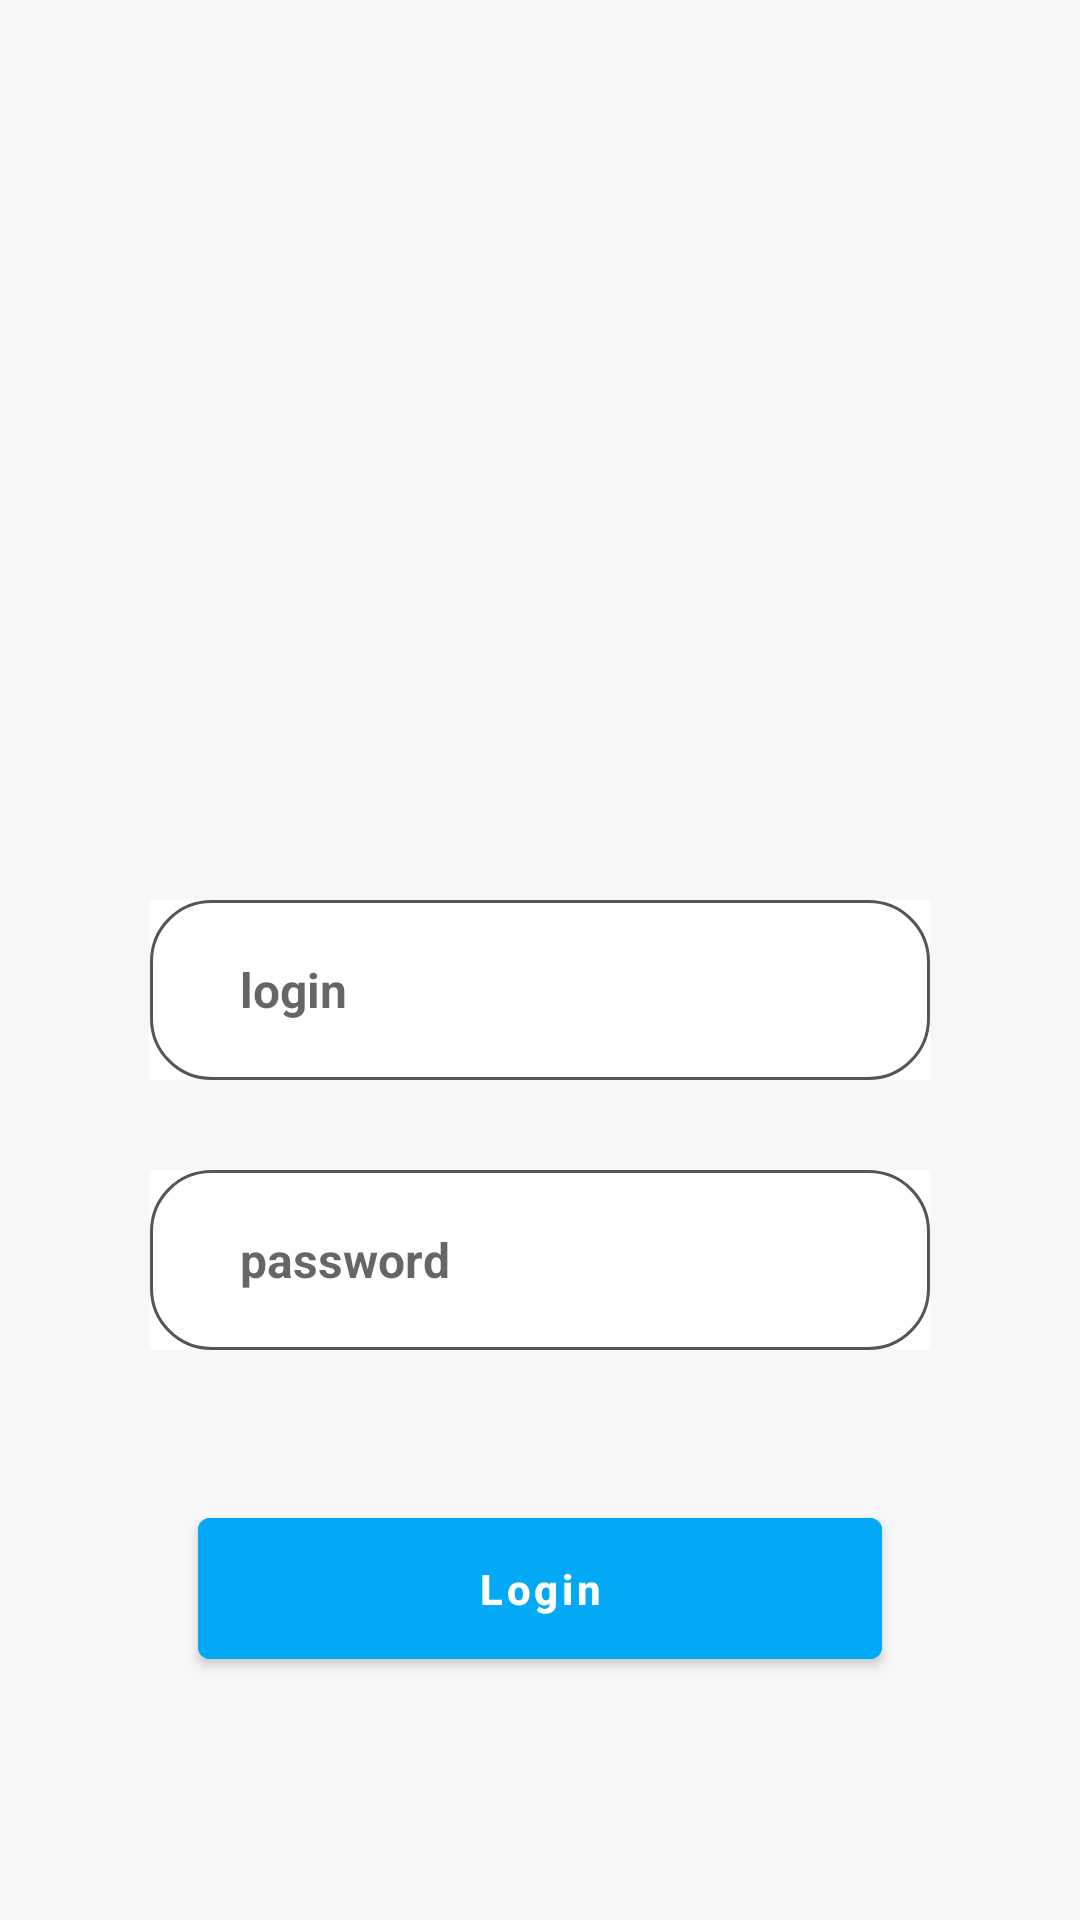

Write the Android layout XML for this screen, with the resource values it uses.
<!-- AndroidManifest.xml: application theme Theme.LoginAndRegisterRoom -->
<!-- res/layout/fragment_register.xml -->
<?xml version="1.0" encoding="utf-8"?>
<androidx.constraintlayout.widget.ConstraintLayout xmlns:android="http://schemas.android.com/apk/res/android"
    xmlns:app="http://schemas.android.com/apk/res-auto"
    xmlns:tools="http://schemas.android.com/tools"
    android:layout_width="match_parent"
    android:layout_height="match_parent"
    android:background="#f7f7f7">

    <ImageView

        android:id="@+id/imageView4"
        android:layout_width="200dp"
        android:layout_height="200dp"
        android:layout_marginTop="50dp"
        android:src="@drawable/grocery"
        app:layout_constraintEnd_toEndOf="parent"
        app:layout_constraintStart_toStartOf="parent"
        app:layout_constraintTop_toTopOf="parent" />

    <LinearLayout
        android:id="@+id/cardView2"
        android:layout_width="match_parent"
        android:layout_height="60dp"
        android:layout_marginStart="50dp"
        android:layout_marginTop="50dp"
        android:layout_marginEnd="50dp"
        android:background="@color/white"
        app:cardCornerRadius="15dp"
        app:layout_constraintEnd_toEndOf="parent"
        app:layout_constraintStart_toStartOf="parent"
        app:layout_constraintTop_toBottomOf="@+id/imageView4">

        <EditText
            android:id="@+id/loginTxt"
            android:layout_width="match_parent"
            android:layout_height="match_parent"
            android:layout_gravity="center|start"
            android:background="@drawable/edittext_bg"
            android:hint="login"
            android:inputType="textEmailAddress"
            android:paddingStart="30dp"
            android:textSize="16sp"
            android:textStyle="bold" />
    </LinearLayout>

    <LinearLayout
        android:id="@+id/linearLayout"
        android:layout_width="match_parent"
        android:layout_height="60dp"
        android:layout_marginStart="50dp"
        android:layout_marginTop="30dp"
        android:layout_marginEnd="50dp"
        android:background="@color/white"
        android:textSize="18sp"
        android:textStyle="bold"
        app:cardCornerRadius="15dp"
        app:layout_constraintEnd_toEndOf="parent"
        app:layout_constraintStart_toStartOf="parent"
        app:layout_constraintTop_toBottomOf="@+id/cardView2">

        <EditText
            android:id="@+id/passwordTxt"
            android:layout_width="match_parent"
            android:layout_height="match_parent"
            android:layout_gravity="center|start"
            android:background="@drawable/edittext_bg"
            android:hint="password"
            android:inputType="textEmailAddress"
            android:paddingStart="30dp"
            android:textSize="16sp"
            android:textStyle="bold" />
    </LinearLayout>

    <com.google.android.material.button.MaterialButton
        android:layout_width="228dp"
        android:id="@+id/loginBtn"
        android:layout_height="59dp"
        android:backgroundTint="@color/clicked"
        android:layout_marginTop="50dp"
        android:text="Login"
        android:textAllCaps="false"
        android:textColor="@color/white"
        android:textStyle="bold"
        app:layout_constraintEnd_toEndOf="parent"
        app:layout_constraintStart_toStartOf="parent"
        app:layout_constraintTop_toBottomOf="@+id/linearLayout" />
</androidx.constraintlayout.widget.ConstraintLayout>
<!-- resources referenced by this layout -->
<resources>
  <color name="clicked">#03A9F4</color>
  <color name="white">#FFFFFFFF</color>
  <!-- drawable edittext_bg (drawable) -->
  <?xml version="1.0" encoding="utf-8"?>
  <selector xmlns:android="http://schemas.android.com/apk/res/android">
  
      <item android:state_focused="true">
          <shape>
              <solid android:color="@color/white"/>
              <stroke android:width="1dp" android:color="#03A9F4"/>
          <corners android:radius="20dp"/> </shape>
      </item>
      <item>
          <shape>
              <solid android:color="@color/white"/>
  
              <stroke android:width="1dp" android:color="#555555"
                  />
              <corners android:radius="20dp"/>
  
          </shape>
      </item>
  </selector>
  <style name="Theme.LoginAndRegisterRoom" parent="Theme.MaterialComponents.DayNight.NoActionBar">
          
          <item name="colorPrimary">@color/purple_500</item>
          <item name="colorPrimaryVariant">@color/clicked</item>
          <item name="colorOnPrimary">@color/white</item>
          
          <item name="colorSecondary">@color/teal_200</item>
          <item name="colorSecondaryVariant">@color/teal_700</item>
          <item name="colorOnSecondary">@color/black</item>
          
          <item name="android:statusBarColor" tools:targetApi="l">?attr/colorPrimaryVariant</item>
          
      </style>
  <color name="purple_500">#FF6200EE</color>
  <color name="teal_200">#FF03DAC5</color>
  <color name="teal_700">#FF018786</color>
  <color name="black">#FF000000</color>
</resources>
